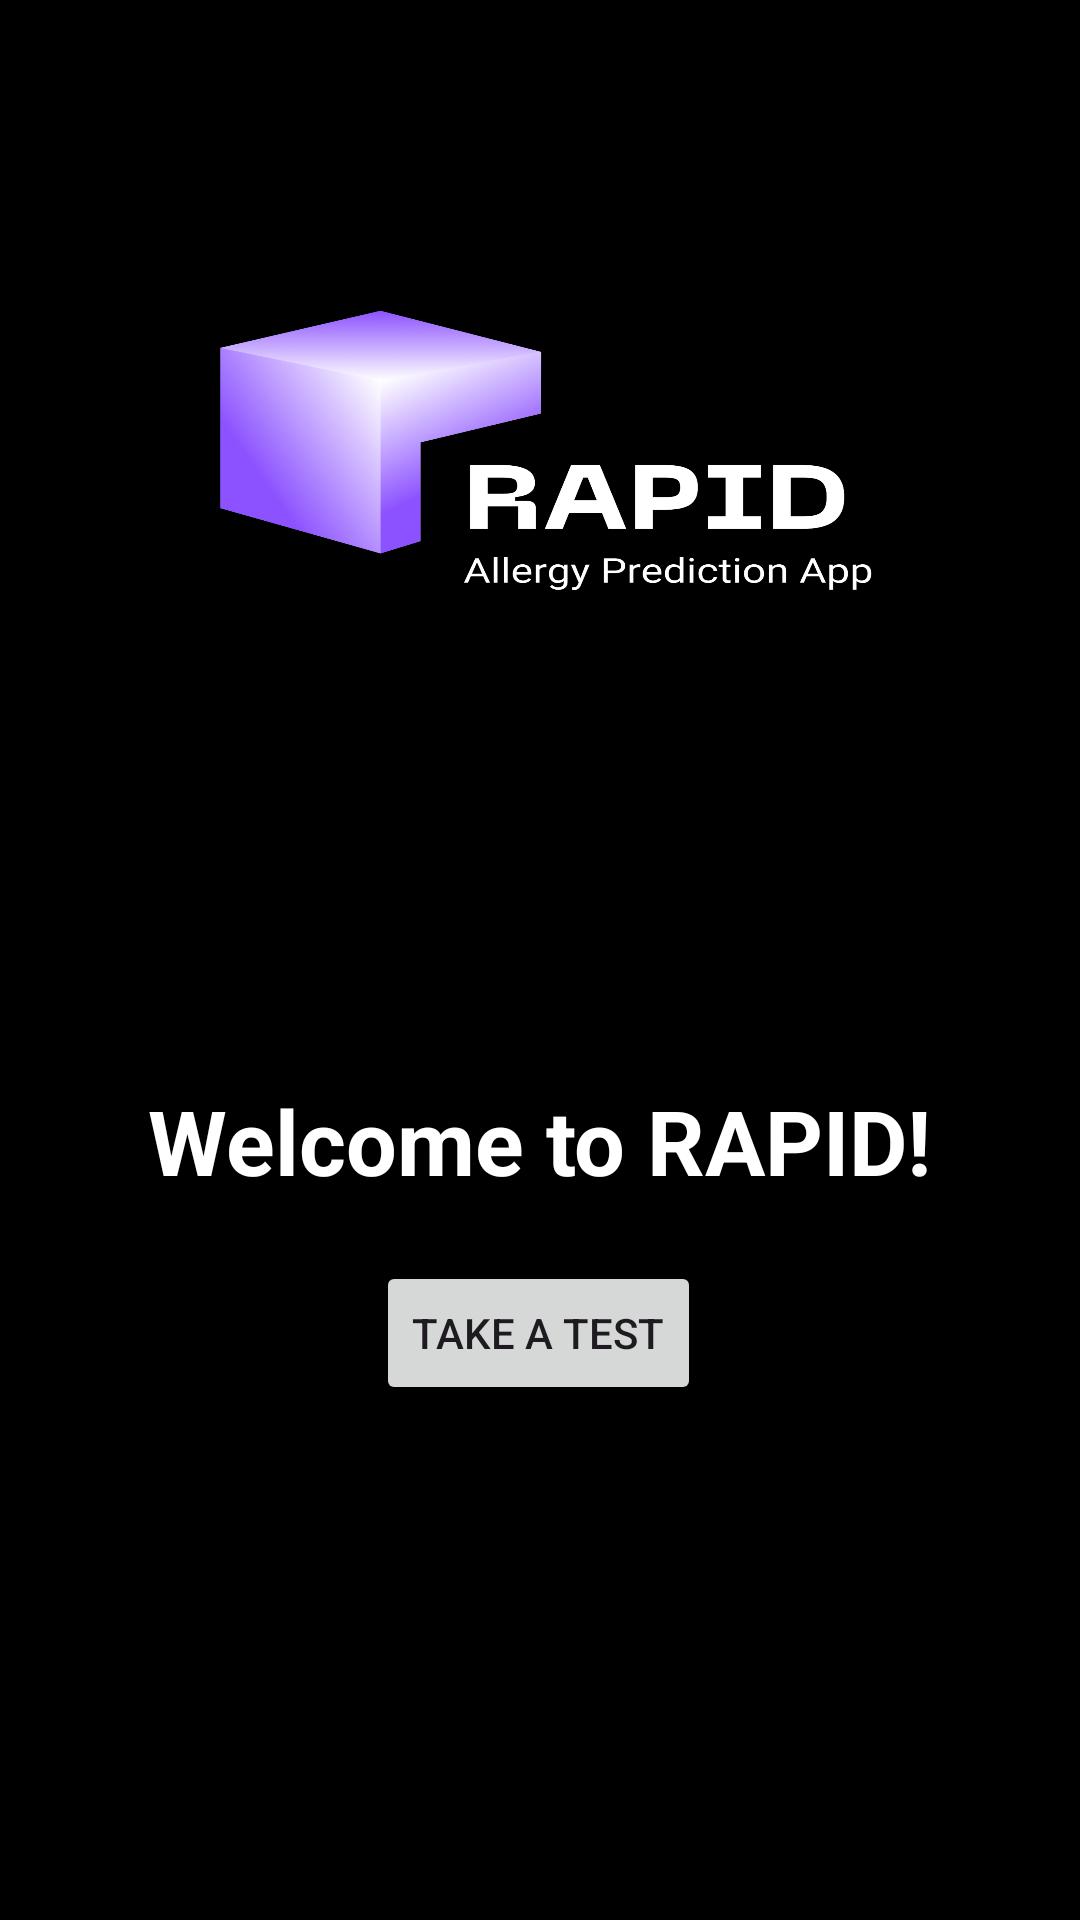

Android layout source for this screen:
<!-- AndroidManifest.xml: application theme Theme.RAPID -->
<!-- res/layout/activity_welcome.xml -->
<?xml version="1.0" encoding="utf-8"?>
<androidx.constraintlayout.widget.ConstraintLayout xmlns:android="http://schemas.android.com/apk/res/android"
    xmlns:app="http://schemas.android.com/apk/res-auto"
    xmlns:tools="http://schemas.android.com/tools"
    android:layout_width="match_parent"
    android:layout_height="match_parent"
    android:background="@drawable/welcome">


    <TextView
        android:id="@+id/textView"
        android:layout_width="wrap_content"
        android:layout_height="wrap_content"
        android:layout_marginTop="360dp"
        android:text="Welcome to RAPID!"
        android:textSize="30sp"
        android:textStyle="bold"
        android:textColor="#FFFF"
        app:layout_constraintEnd_toEndOf="parent"
        app:layout_constraintStart_toStartOf="parent"
        app:layout_constraintTop_toTopOf="parent" />

    <Button
        android:id="@+id/button_take_test"
        android:layout_width="wrap_content"
        android:layout_height="wrap_content"
        android:layout_marginTop="20dp"
        android:text="Take a Test"
        app:layout_constraintEnd_toEndOf="parent"
        app:layout_constraintHorizontal_bias="0.498"
        app:layout_constraintStart_toStartOf="parent"
        app:layout_constraintTop_toBottomOf="@+id/textView" />

</androidx.constraintlayout.widget.ConstraintLayout>
<!-- resources referenced by this layout -->
<resources>
  <!-- drawable welcome: png bitmap (drawable, 543972 bytes) -->
  <style name="Theme.RAPID" parent="Base.Theme.RAPID" />
  <style name="Base.Theme.RAPID" parent="Theme.Material3.DayNight.NoActionBar">
          
          
      </style>
</resources>
